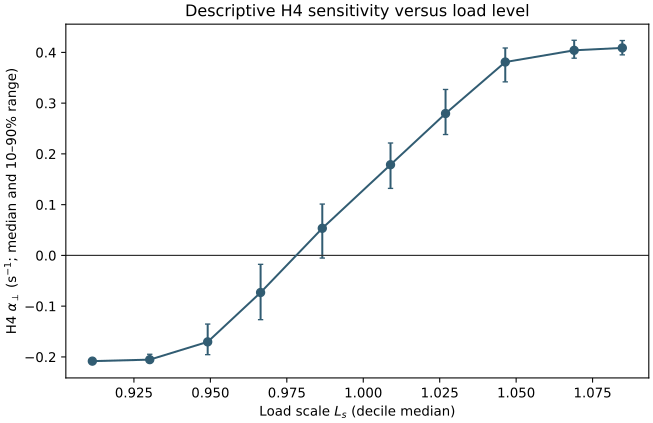

Values plotted in this chart, from the file beside it:
load_decile, load_median, y_median, y_q10, y_q90, m_median, n
1, 0.9114, -0.2083, -0.2097, -0.2065, -0.2083, 100
2, 0.9302, -0.2054, -0.2078, -0.1948, -0.2054, 100
3, 0.9491, -0.1703, -0.1956, -0.1352, -0.1703, 100
4, 0.9664, -0.07308, -0.1266, -0.01754, -0.07308, 100
5, 0.9866, 0.05343, -0.005207, 0.1012, 0.05343, 100
6, 1.009, 0.1787, 0.132, 0.2215, 0.09489, 100
7, 1.027, 0.2796, 0.2381, 0.3269, -0.06801, 100
8, 1.046, 0.381, 0.3419, 0.4086, -0.2031, 100
9, 1.069, 0.4041, 0.3886, 0.4239, -0.2401, 100
10, 1.085, 0.4088, 0.3951, 0.4233, -0.2538, 67
